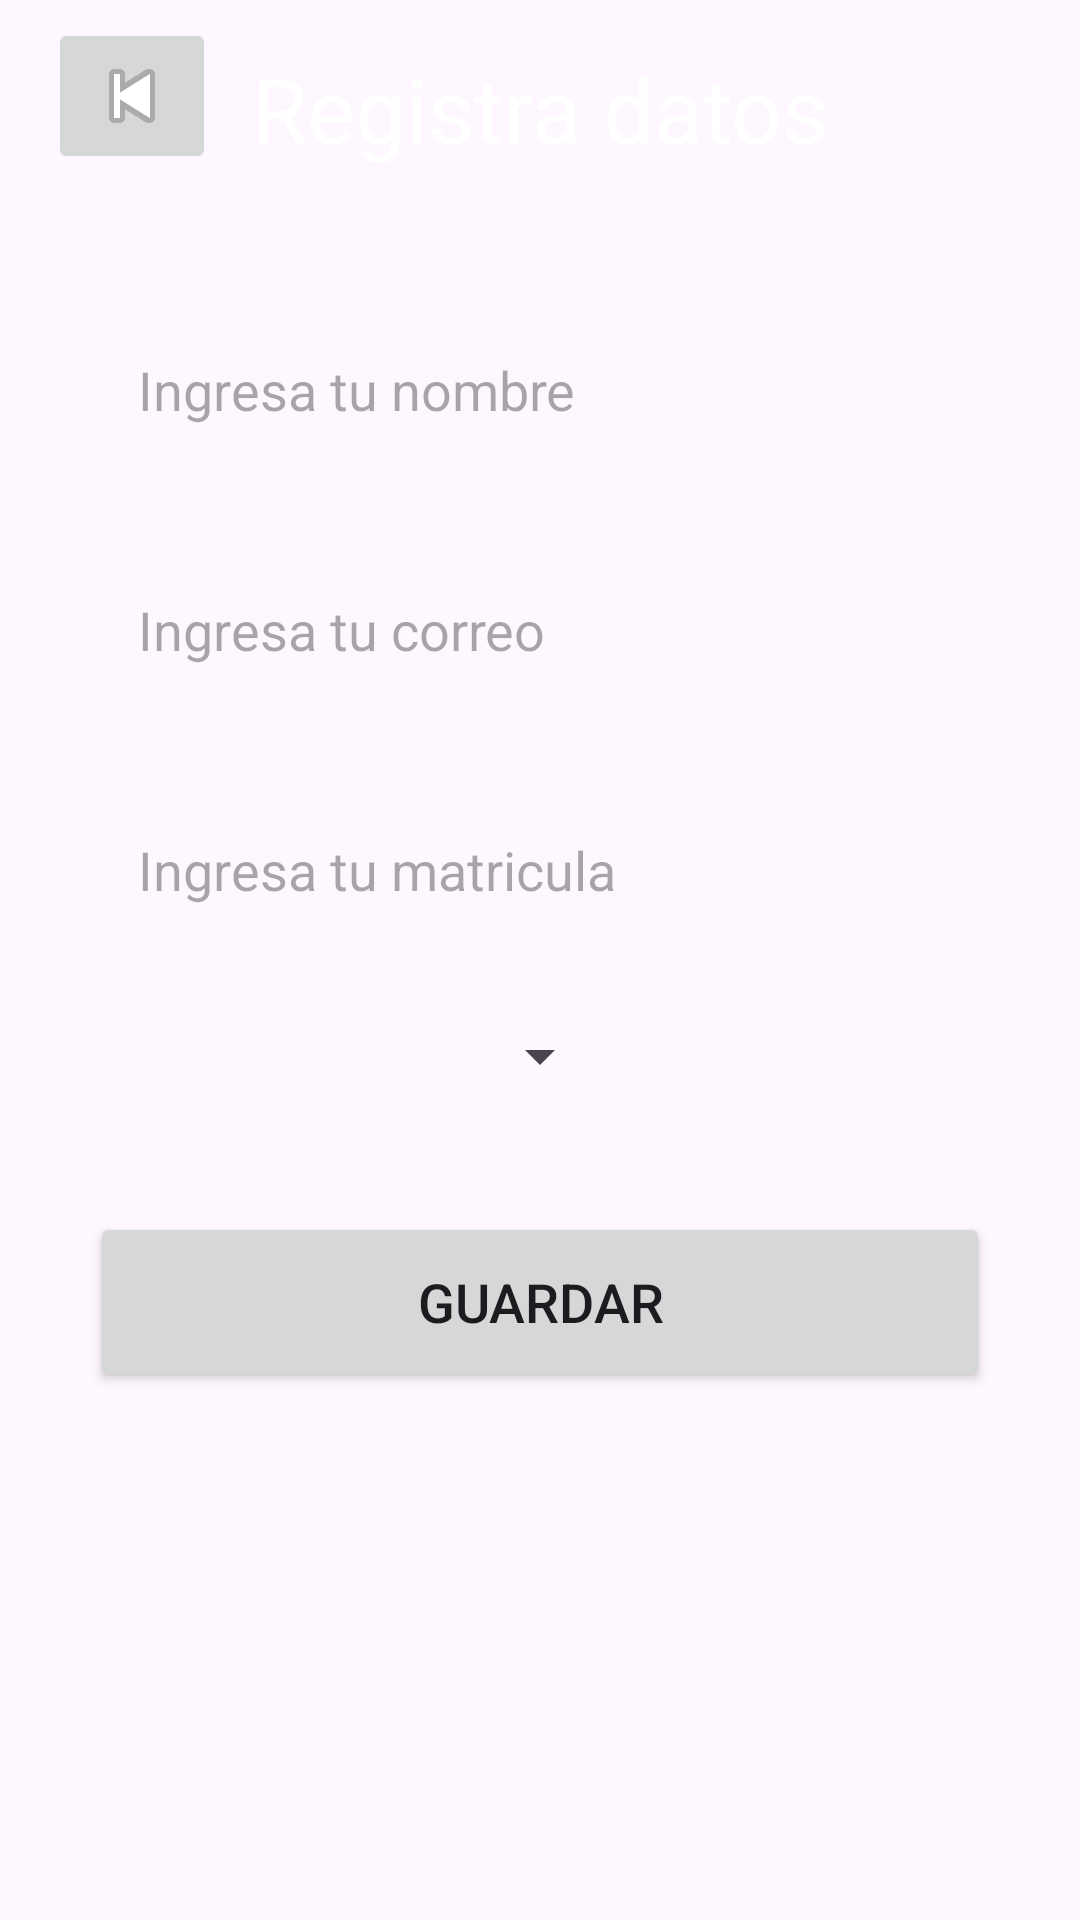

Android layout source for this screen:
<!-- AndroidManifest.xml: application theme Theme.CRUDCARRERA -->
<!-- res/layout/activity_upload.xml -->
<?xml version="1.0" encoding="utf-8"?>
<androidx.constraintlayout.widget.ConstraintLayout
    xmlns:android="http://schemas.android.com/apk/res/android"
    xmlns:app="http://schemas.android.com/apk/res-auto"
    xmlns:tools="http://schemas.android.com/tools"
    android:id="@+id/main"
    android:layout_width="match_parent"
    android:layout_height="wrap_content"
    android:orientation="vertical"
    android:gravity="center_vertical"
    tools:context=".UploadActivity"
    >
    <androidx.appcompat.widget.Toolbar
        android:id="@+id/toolbar"
        android:layout_width="match_parent"
        android:layout_height="?attr/actionBarSize"
        android:background="?attr/colorPrimary"
        app:layout_constraintTop_toTopOf="parent"
        app:layout_constraintStart_toStartOf="parent">

        <ImageButton
            android:id="@+id/backButton"
            android:layout_width="wrap_content"
            android:layout_height="wrap_content"
            android:src="@android:drawable/ic_media_previous" /> 

    </androidx.appcompat.widget.Toolbar>
    <TextView
        android:id="@+id/title"
        android:layout_width="match_parent"
        android:layout_height="wrap_content"
        android:text="Registra datos"
        android:textSize="30sp"
        android:textColor="@color/white"
        android:textAlignment="center"
        android:padding="16dp" />

    <LinearLayout
        android:layout_width="match_parent"
        android:layout_height="wrap_content"
        android:orientation="vertical"
        android:layout_marginTop="300dp"
        android:gravity="center_horizontal"
        android:padding="20dp">


        <EditText
            android:layout_width="match_parent"
            android:layout_height="60dp"
            android:id="@+id/uploadNombre"
            android:background="@drawable/gray_border"
            android:layout_marginTop="80dp"
            android:hint="Ingresa tu nombre"
            android:layout_marginEnd="10dp"
            android:layout_marginStart="10dp"
            android:gravity="start|center_vertical"
            android:padding="16dp"
            android:textColor="@color/white"/>
        <EditText
            android:layout_width="match_parent"
            android:layout_height="60dp"
            android:id="@+id/uploadCorreo"
            android:background="@drawable/gray_border"
            android:layout_marginTop="20dp"
            android:hint="Ingresa tu correo"
            android:layout_marginEnd="10dp"
            android:layout_marginStart="10dp"
            android:gravity="start|center_vertical"
            android:padding="16dp"
            android:textColor="@color/white"/>

        <EditText
            android:layout_width="match_parent"
            android:layout_height="60dp"
            android:id="@+id/uploadMatricula"
            android:background="@drawable/gray_border"
            android:layout_marginTop="20dp"
            android:hint="Ingresa tu matricula"
            android:layout_marginEnd="10dp"
            android:layout_marginStart="10dp"
            android:gravity="start|center_vertical"
            android:padding="16dp"
            android:textColor="@color/white"/>

        <Spinner
            android:layout_width="wrap_content"
            android:layout_height="wrap_content"
            android:id="@+id/uploadCarrera"
            android:spinnerMode="dropdown"
            app:layout_constraintEnd_toEndOf="parent"
            app:layout_constraintStart_toStartOf="parent"
            app:layout_constraintBottom_toBottomOf="parent"
            android:layout_margin="20dp" />

        <Button
            android:layout_width="match_parent"
            android:layout_height="60dp"
            android:id="@+id/saveButton"
            android:text="Guardar"
            android:textSize="18sp"
            android:layout_marginTop="20dp"
            android:layout_marginStart="10dp"
            android:layout_marginEnd="10dp"
            />
    </LinearLayout>

</androidx.constraintlayout.widget.ConstraintLayout>
<!-- resources referenced by this layout -->
<resources>
  <style name="Theme.CRUDCARRERA" parent="Base.Theme.CRUDCARRERA" />
  <style name="Base.Theme.CRUDCARRERA" parent="Theme.Material3.DayNight.NoActionBar">
          
          <item name="colorPrimary">@color/gray</item>
          <item name="colorPrimaryVariant">@color/gray</item>
          <item name="android:statusBarColor">@color/gray</item>
  
  
      </style>
  <!-- not gathered from this repository: default colours our renderer supplied (Android Studio template values) -->
  <color name="white">#FFFFFFFF</color>
</resources>
